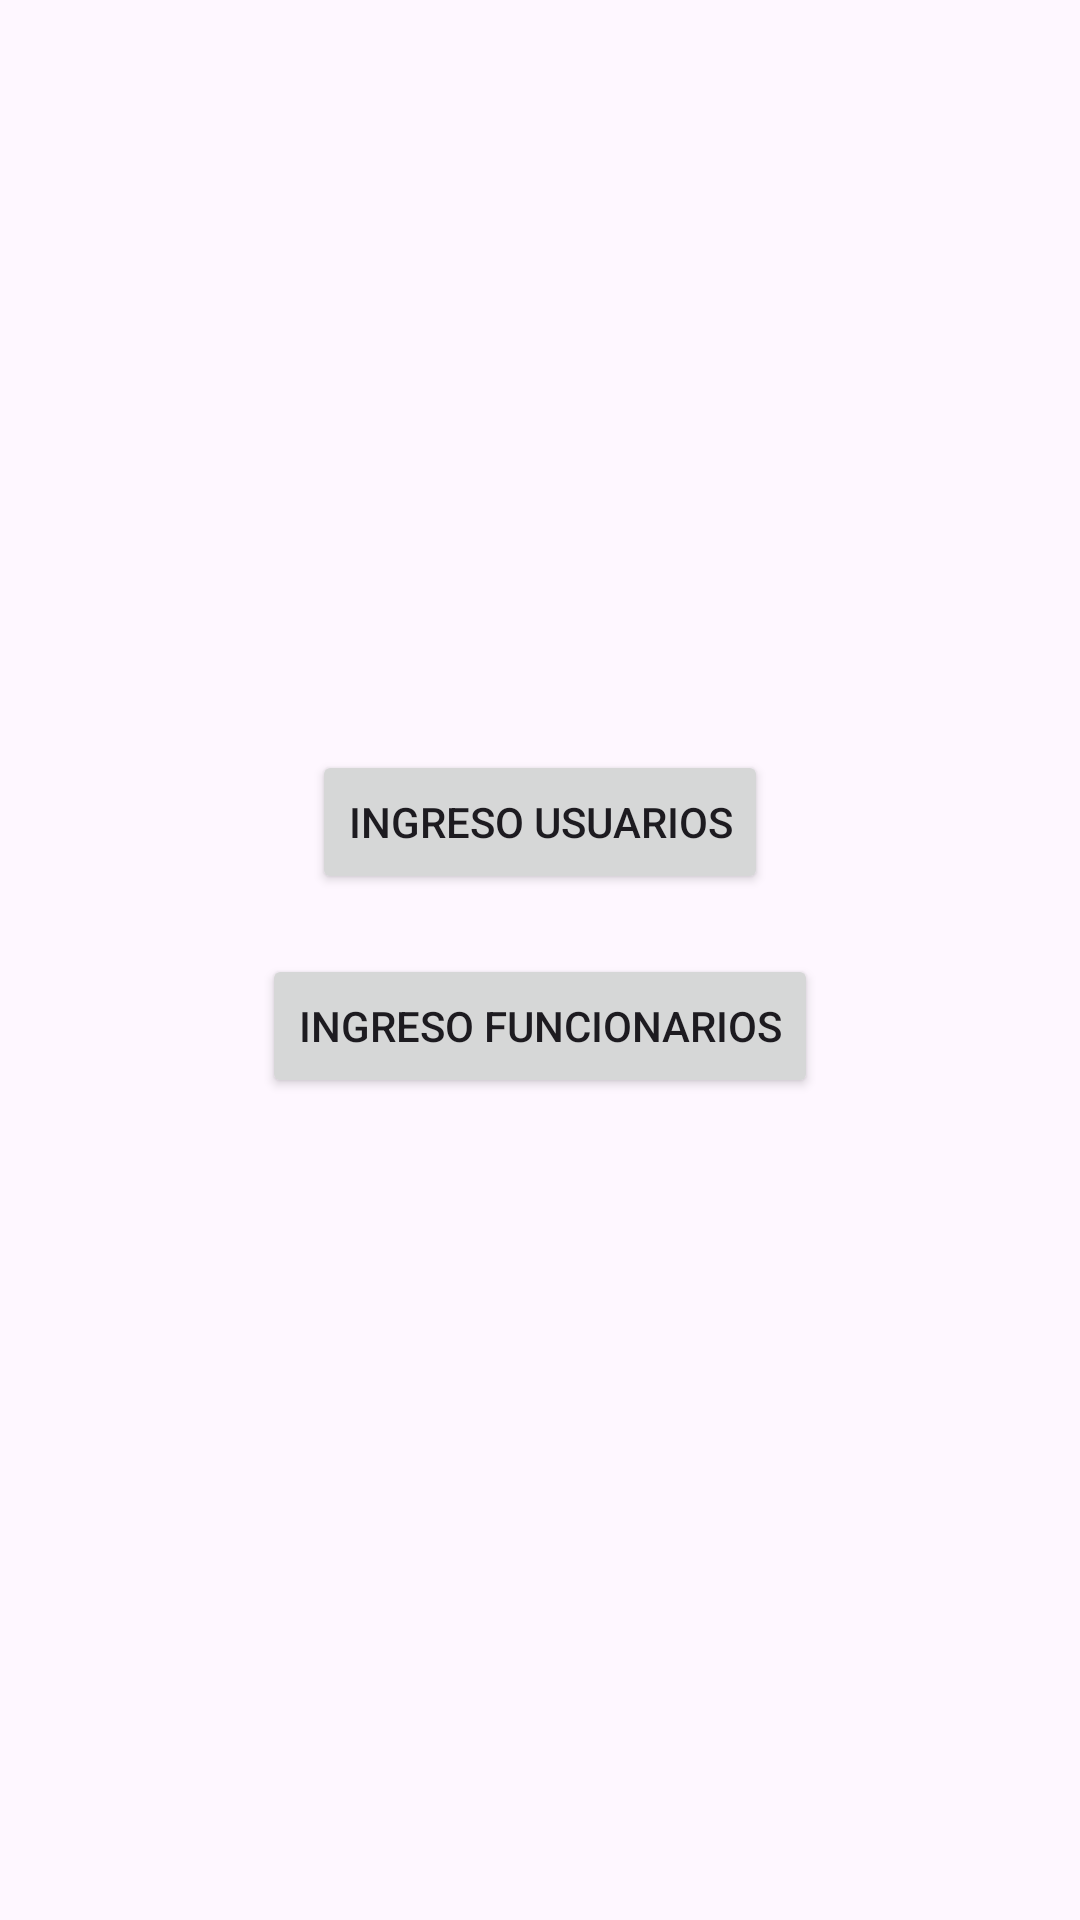

The Android layout XML behind this screen, and the referenced resources:
<!-- AndroidManifest.xml: application theme Theme.IkeAsistencia -->
<!-- res/layout/activity_main.xml -->
<?xml version="1.0" encoding="utf-8"?>
<androidx.constraintlayout.widget.ConstraintLayout xmlns:android="http://schemas.android.com/apk/res/android"
    xmlns:app="http://schemas.android.com/apk/res-auto"
    android:layout_width="match_parent"
    android:layout_height="match_parent"
    android:background="@drawable/portada"> 

    <ImageView
        android:id="@+id/logoImageView"
        android:layout_width="200dp"
        android:layout_height="200dp"
        android:src="@drawable/logo"
        app:layout_constraintBottom_toTopOf="@+id/ingresoUsuariosButton"
        app:layout_constraintEnd_toEndOf="parent"
        app:layout_constraintHorizontal_bias="0.497"
        app:layout_constraintStart_toStartOf="parent"
        app:layout_constraintTop_toTopOf="parent" />

    <Button
        android:id="@+id/ingresoUsuariosButton"
        android:layout_width="wrap_content"
        android:layout_height="wrap_content"
        android:text="Ingreso Usuarios"
        app:layout_constraintTop_toBottomOf="@+id/logoImageView"
        app:layout_constraintStart_toStartOf="parent"
        app:layout_constraintEnd_toEndOf="parent"
        android:layout_marginTop="50dp"/>

    <Button
        android:id="@+id/ingresoFuncionariosButton"
        android:layout_width="wrap_content"
        android:layout_height="wrap_content"
        android:text="Ingreso Funcionarios"
        app:layout_constraintTop_toBottomOf="@+id/ingresoUsuariosButton"
        app:layout_constraintStart_toStartOf="parent"
        app:layout_constraintEnd_toEndOf="parent"
        android:layout_marginTop="20dp"/>

</androidx.constraintlayout.widget.ConstraintLayout>
<!-- resources referenced by this layout -->
<resources>
  <!-- drawable logo: png bitmap (drawable, 3168 bytes) -->
  <style name="Theme.IkeAsistencia" parent="Base.Theme.IkeAsistencia" />
  <style name="Base.Theme.IkeAsistencia" parent="Theme.Material3.DayNight.NoActionBar">
          
          
      </style>
</resources>
